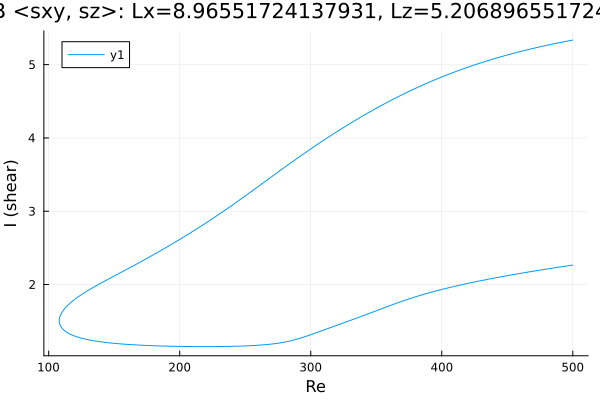

Data behind this chart, as committed beside it:
Re, shear
500.0, 5.335
499.6, 5.334
498.2, 5.329
496.8, 5.324
495.4, 5.319
494, 5.315
492.5, 5.31
491.1, 5.305
489.7, 5.3
488.3, 5.294
486.9, 5.289
485.5, 5.284
484.1, 5.279
482.6, 5.273
481.2, 5.268
479.8, 5.262
478.4, 5.257
477, 5.251
475.6, 5.246
474.2, 5.24
472.7, 5.234
471.3, 5.228
469.9, 5.222
468.5, 5.216
467.1, 5.21
465.7, 5.204
464.3, 5.198
462.8, 5.192
461.4, 5.185
460, 5.179
458.6, 5.172
457.2, 5.166
455.8, 5.159
454.4, 5.153
452.9, 5.146
452.4, 5.143
451, 5.136
449.6, 5.129
448.2, 5.122
446.8, 5.115
445.3, 5.108
443.9, 5.101
442.5, 5.094
441.1, 5.086
439.7, 5.079
438.3, 5.071
436.9, 5.063
435.4, 5.056
434, 5.048
432.6, 5.04
431.2, 5.032
429.8, 5.024
428.5, 5.016
427.1, 5.008
425.6, 5
424.2, 4.991
422.8, 4.983
421.4, 4.974
420, 4.965
418.6, 4.956
... 562 more rows
